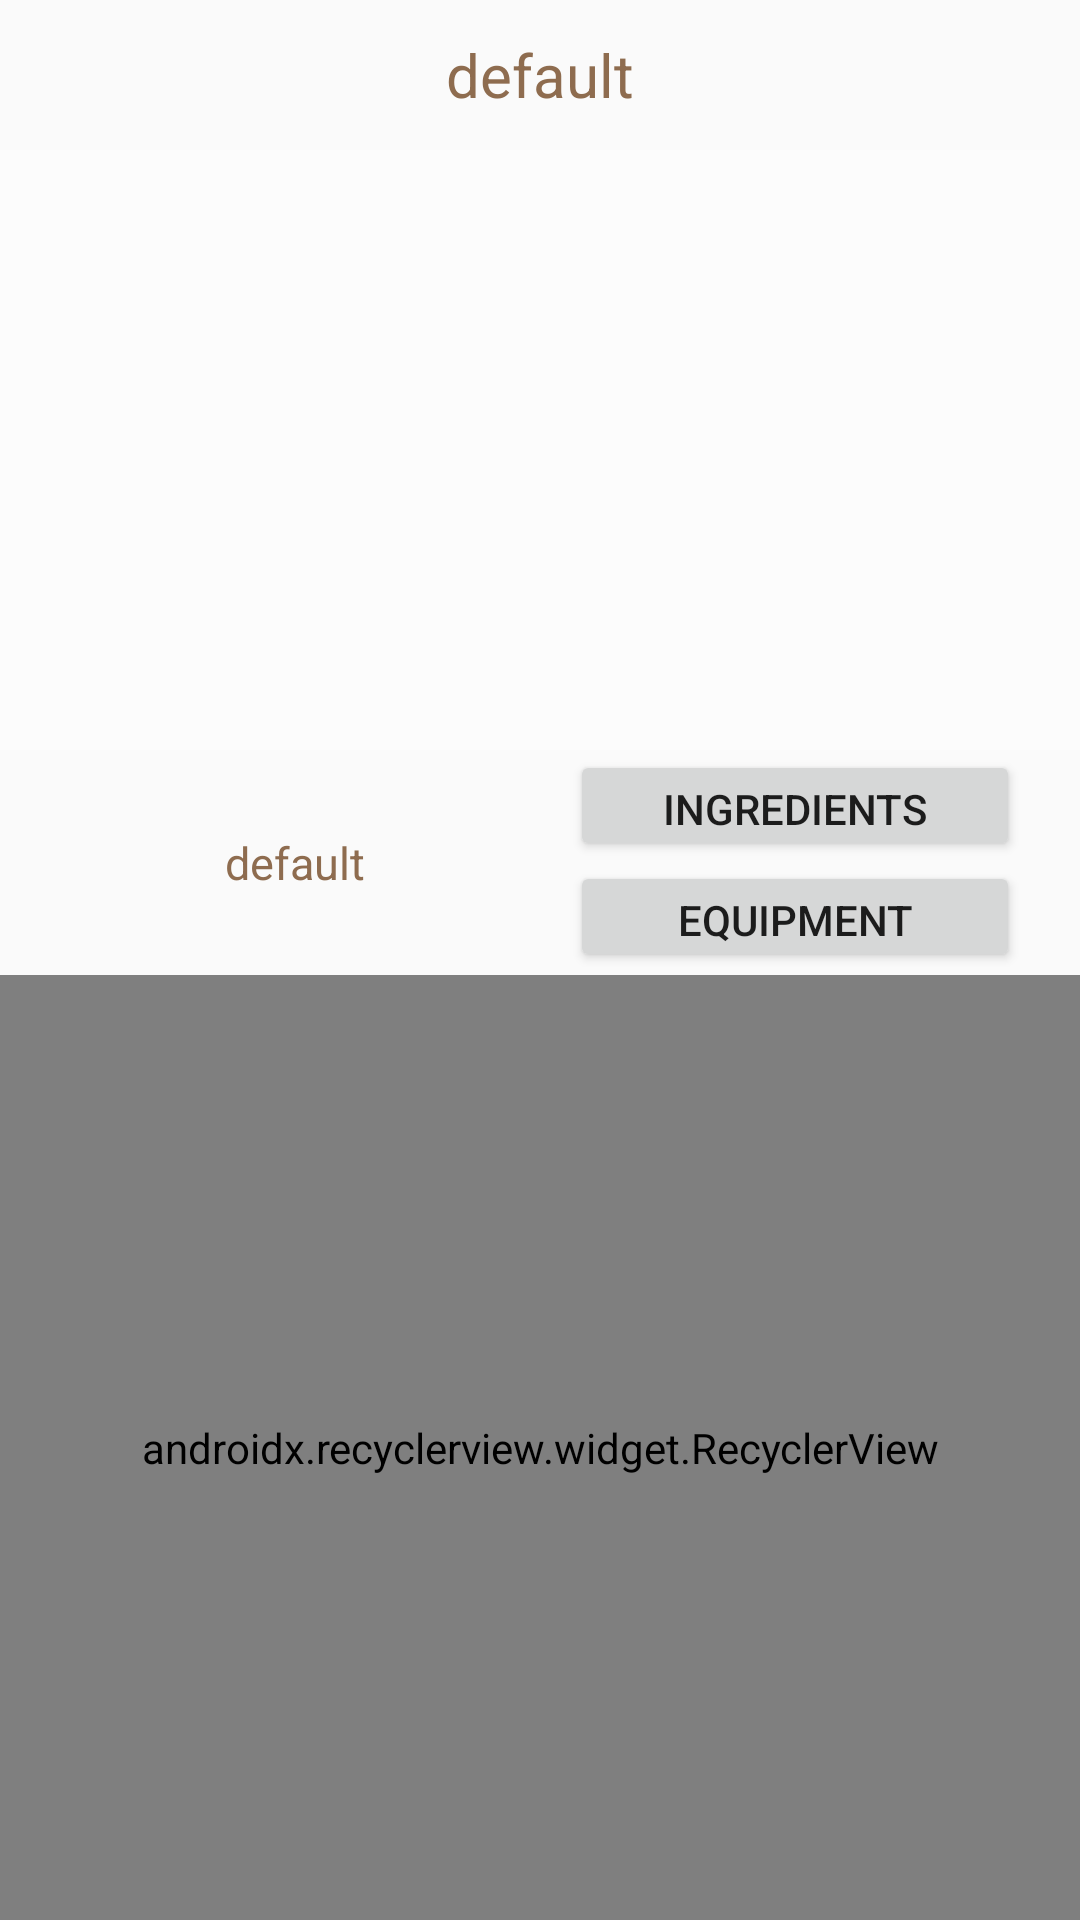

Android layout source for this screen:
<!-- AndroidManifest.xml: application theme AppTheme -->
<!-- res/layout/recipe_display.xml -->
<?xml version="1.0" encoding="utf-8"?>
<android.support.v4.widget.DrawerLayout xmlns:android="http://schemas.android.com/apk/res/android"
    xmlns:app="http://schemas.android.com/apk/res-auto"
    xmlns:tools="http://schemas.android.com/tools"
    android:id="@+id/drawer_layout"
    android:layout_width="match_parent"
    android:layout_height="match_parent"
    android:fitsSystemWindows="true"
    tools:openDrawer="start">
    <FrameLayout xmlns:android="http://schemas.android.com/apk/res/android"
        android:id="@+id/main_menu"
        xmlns:app="http://schemas.android.com/apk/res-auto"
        android:layout_width="match_parent"
        android:layout_height="match_parent"
        android:foreground="@drawable/blur">


        <RelativeLayout xmlns:android="http://schemas.android.com/apk/res/android"
            xmlns:app="http://schemas.android.com/apk/res-auto"
            android:id="@+id/main_relative_layout"
            android:layout_width="match_parent" android:layout_height="match_parent">

            <ImageView
                android:id="@+id/recipeImage"
                android:layout_width="match_parent"
                android:layout_height="200dp"
                android:layout_alignParentStart="true"
                android:layout_below="@+id/recipeText"
                app:srcCompat="@android:drawable/screen_background_light_transparent" />

            <TextView
                android:id="@+id/recipeText"
                android:layout_width="match_parent"
                android:layout_height="50dp"
                android:layout_alignParentTop="true"
                android:layout_centerHorizontal="true"
                android:gravity="center"
                android:text="@string/default_string"
                android:textColor="@color/brownish"
                android:textSize="20sp" />

            <RelativeLayout
                android:layout_width="match_parent"
                android:layout_height="75dp"
                android:layout_alignParentStart="true"
                android:layout_below="@+id/recipeImage"
                android:id="@+id/relativeLayout3">

                <TextView
                    android:id="@+id/time_duration"
                    android:layout_width="175dp"
                    android:layout_height="25dp"
                    android:layout_alignParentStart="true"
                    android:layout_centerVertical="true"
                    android:layout_marginStart="11dp"
                    android:gravity="center"
                    android:text="@string/default_string"
                    android:textColor="@color/brownish"
                    android:textSize="15sp" />

                <Button
                    android:id="@+id/what_ingredients"
                    android:layout_width="150dp"
                    android:layout_height="37dp"
                    android:layout_alignParentEnd="true"
                    android:layout_alignParentTop="true"
                    android:layout_marginEnd="20dp"
                    android:text="@string/more_ingredients" />

                <Button
                    android:id="@+id/equipment_button"
                    android:layout_width="150dp"
                    android:layout_height="37dp"
                    android:layout_alignStart="@+id/what_ingredients"
                    android:layout_below="@+id/what_ingredients"
                    android:text="@string/equipment" />
            </RelativeLayout>

            <RelativeLayout
                android:id="@+id/r_layout"
                android:layout_width="match_parent"
                android:layout_height="187dp"
                android:layout_alignParentBottom="true"
                android:layout_alignParentStart="true"
                android:layout_below="@+id/relativeLayout3">

                <android.support.v7.widget.RecyclerView
                    android:id="@+id/step_recyclerview"
                    android:layout_width="match_parent"
                    android:layout_height="match_parent"
                    android:layout_centerHorizontal="true"
                    android:layout_centerVertical="true"
                    app:layoutManager="android.support.v7.widget.LinearLayoutManager" />
            </RelativeLayout>

        </RelativeLayout>
    </FrameLayout>

    <ListView
        android:id="@+id/left_drawer"
        android:layout_width="240dp"
        android:layout_height="match_parent"
        android:layout_gravity="start"
        android:background="@color/morewhite"
        android:choiceMode="singleChoice"
        android:divider="@android:color/transparent"
        android:dividerHeight="0dp"
        android:entries="@array/menuitems" />

</android.support.v4.widget.DrawerLayout>
<!-- resources referenced by this layout -->
<resources>
  <string-array name="menuitems">
          <item>Home</item>
          <item>My Diet</item>
          <item>Settings</item>
          <item>About</item>
          <item>Log Out</item>
      </string-array>
  <color name="brownish">#8e6c4f</color>
  <color name="morewhite">#dfddd6</color>
  <string name="default_string">default</string>
  <string name="equipment">Equipment</string>
  <string name="more_ingredients">Ingredients</string>
  <style name="AppTheme" parent="Theme.AppCompat.Light.DarkActionBar">
          
          <item name="colorPrimary">@color/brownish</item>
          <item name="colorPrimaryDark">@color/lessbrown</item>
          <item name="colorAccent">@color/lesswhite</item>
      </style>
  <color name="lessbrown">#b29c7d</color>
  <color name="lesswhite">#dbcdad</color>
</resources>
